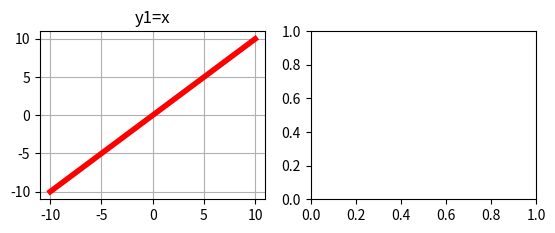

Python code for this plot: (Note: this script raises an exception after producing the figure.)
import matplotlib.pyplot as plt
import numpy as np
#t = [i for i in range (-10,20)]
t=np.linspace(-10, 10, 20)
plt.figure()
plt.subplot(221)
y = t*(t<=10)
plt.plot(t,y,color='red',linewidth=4)
plt.grid()
plt.title('y1=x')
plt.subplot(222)
y = (t*2)*[t<=10]
plt.plot(t,y,color='blue',linewidth=4)
plt.grid()
plt.title('y1=x^2')
plt.subplot(223)
y = (t*3)*[t<=10]
plt.plot(t,y,color='green',linewidth=4)
plt.grid()
plt.title('y1=x^3')
plt.subplot(224)
y = (t*4)*[t<=10]
plt.plot(t,y,color='black',linewidth=4)
plt.grid()
plt.title('y1=x^4')
plt.show()